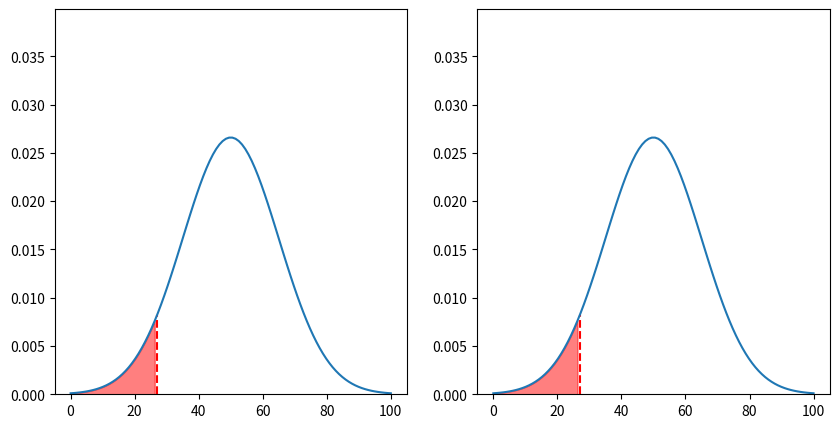

The matplotlib source for this figure:
import numpy as np
import matplotlib.pyplot as plt

mean = 50
std = 15

# crate two subplots
fig, (ax1, ax2) = plt.subplots(1, 2, figsize=(10, 5))

# plot normal curve
x = np.linspace(0, 100, 100)
y = 1 / (std * np.sqrt(2 * np.pi)) * np.exp(-((x - mean) ** 2) / (2 * std**2))

# y limit to 1.5 * maximum y
ax1.set_ylim(0, 1.5 * np.max(y))
ax2.set_ylim(0, 1.5 * np.max(y))

# plot dotted lines at z-scores of -1, 0, 1
# plt.axvline(x=mean - 2 * std, color="red", linestyle="--")
# plt.axvline(x=mean - std, color="orange", linestyle="--")
# plt.axvline(x=mean, color="green", linestyle="--")
# plt.axvline(x=mean + std, color="orange", linestyle="--")
# plt.axvline(x=mean + 2 * std, color="red", linestyle="--")

z = -(73 - mean) / std

print(z)

# plot line that starts at mean + z*std and goes to the curve
ax1.plot(
    [mean + z * std, mean + z * std],
    [0, 1 / (std * np.sqrt(2 * np.pi)) * np.exp(-((mean + z * std - mean) ** 2) / (2 * std**2))],
    color="red",
    linestyle="--",
)
ax2.plot(
    [mean + z * std, mean + z * std],
    [0, 1 / (std * np.sqrt(2 * np.pi)) * np.exp(-((mean + z * std - mean) ** 2) / (2 * std**2))],
    color="red",
    linestyle="--",
)

# highlight area under curve from mean to z
ax1.fill_between(x, 0, y, where=(x <= mean + z * std), color="red", alpha=0.5)
ax2.fill_between(x, 0, y, where=(x <= mean + z * std), color="red", alpha=0.5)

ax1.plot(x, y)
ax2.plot(x, y)
plt.show()
